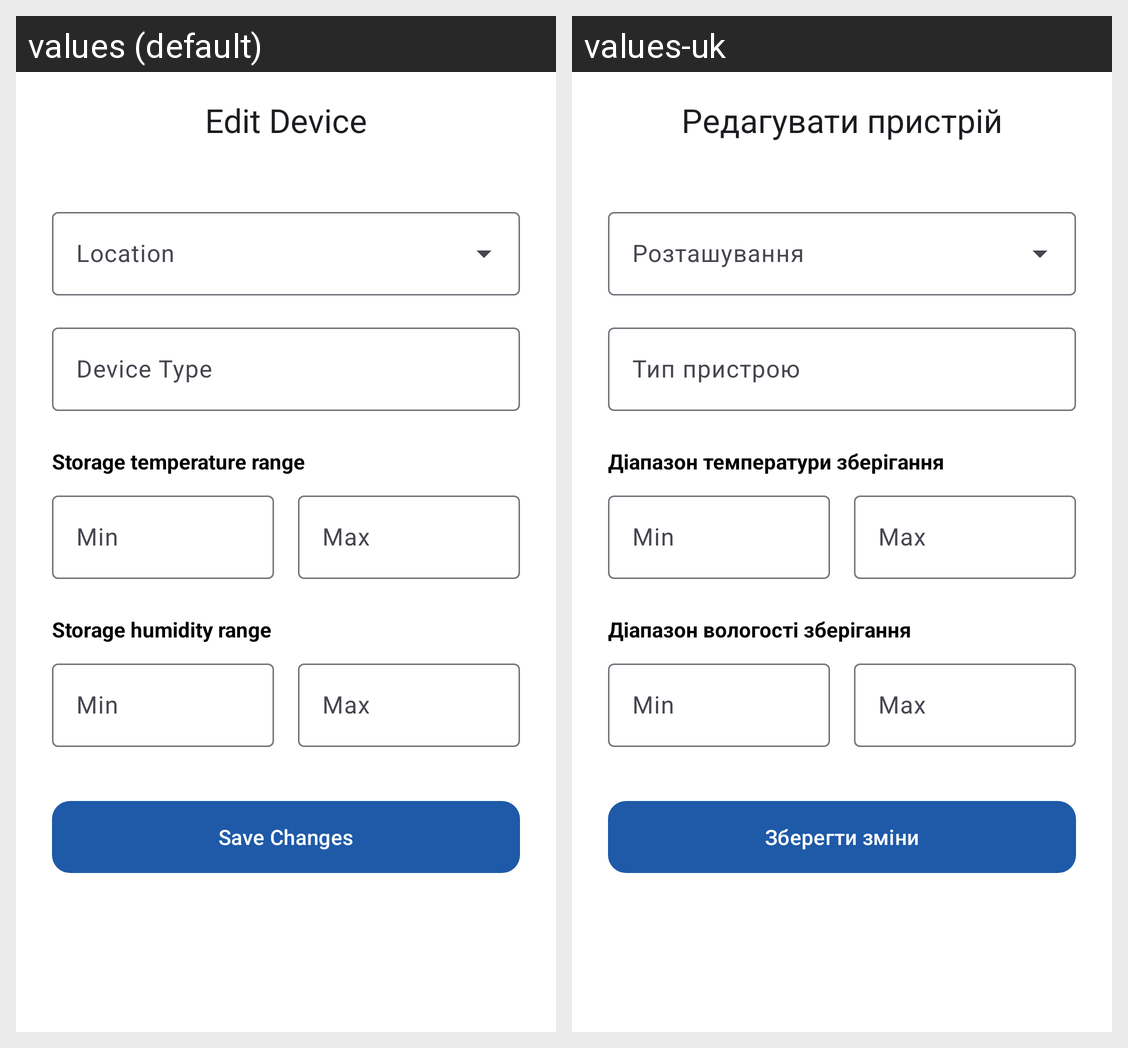

The same Android screen rendered under two of its app's locales, left to right. List the strings drawn on it with the default value and each locale's translation.
Android screen res/layout/activity_edit_device.xml rendered under 2 locales, left to right: values (default), values-uk. Device: Nexus 5 (rendered at 1080×1920; each locale shown at half size, 540×960, under a caption strip naming it); theme Theme.MedicationManagement.
Strings drawn on this screen, with the default value and each locale's value (text and hints the layout hard-codes, and strings that could not be matched under every locale, appear in the picture but are not listed):

edit_device
  values: Edit Device
  values-uk: Редагувати пристрій

device_type
  values: Device Type
  values-uk: Тип пристрою

medicine_storage_temp_range
  values: Storage temperature range
  values-uk: Діапазон температури зберігання

medicine_storage_humidity_range
  values: Storage humidity range
  values-uk: Діапазон вологості зберігання

save_changes
  values: Save Changes
  values-uk: Зберегти зміни
